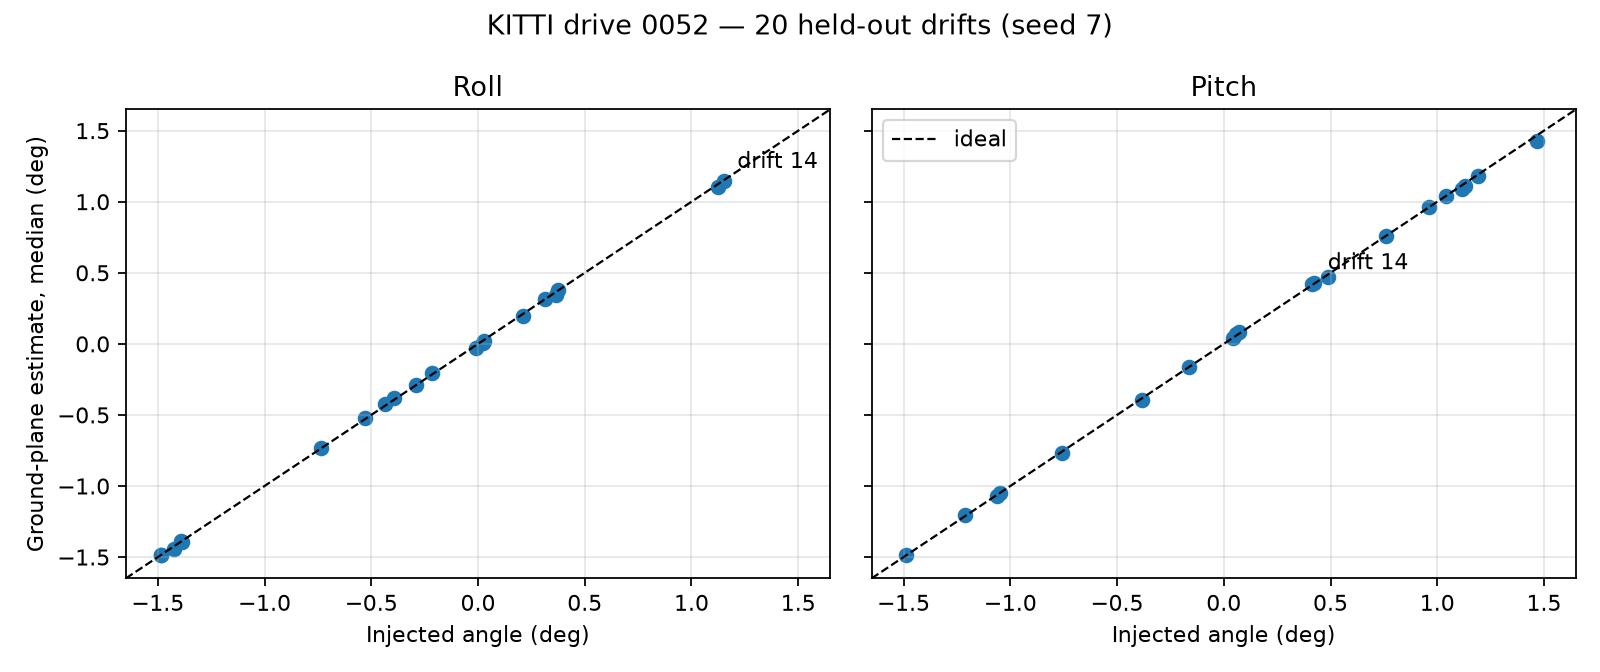

Source data for this figure (header and first rows):
drift_id, injected_roll_deg, injected_pitch_deg, injected_yaw_deg, injected_tx_m, injected_ty_m, injected_tz_m, frames_used, estimated_roll_deg_median, estimated_pitch_deg_median, roll_error_deg, pitch_error_deg, camera_normal_change_deg_median, camera_normal_x_median, camera_normal_y_median, camera_normal_z_median, roll_detected
0, 0.3753, 1.192, 0.8271, -0.0275, -0.0200, 0.0374, 39, 0.3799, 1.183, 0.0046, -0.0081, 1.243, -0.0020, -0.9998, -0.0185, False
1, -1.484, 0.9637, 0.8912, -0.0032, -0.0197, -0.0222, 39, -1.488, 0.9610, -0.0038, -0.0027, 1.771, 0.0305, -0.9994, -0.0152, True
2, -0.7354, -0.1648, 0.0136, 0.0053, 0.0496, 0.0293, 39, -0.7348, -0.1629, 0.0006, 0.0019, 0.7558, 0.0177, -0.9998, 0.0049, True
3, 0.3665, 1.467, -0.8541, -0.0340, 0.0113, -0.0456, 39, 0.3449, 1.426, -0.0216, -0.0405, 1.472, -0.0015, -0.9997, -0.0228, False
4, -1.393, 0.0447, -0.1014, 0.0417, 0.0129, 0.0014, 39, -1.389, 0.0421, 0.0035, -0.0026, 1.392, 0.0291, -0.9996, 0.0012, True
5, -0.0094, -0.7575, -1.465, -0.0308, 0.0192, -0.0299, 39, -0.0282, -0.7664, -0.0188, -0.0089, 0.7665, 0.0055, -0.9999, 0.0159, False
6, -0.3914, -1.489, 0.9901, -0.0346, -0.0232, 0.0380, 39, -0.3837, -1.487, 0.0077, 0.0018, 1.532, 0.0118, -0.9995, 0.0281, False
7, 0.0294, 1.042, 0.4192, 0.0242, -0.0409, 0.0041, 39, 0.0230, 1.039, -0.0064, -0.0028, 1.04, 0.0042, -0.9999, -0.0163, False
8, 0.0233, 1.114, -0.4162, 0.0098, -0.0441, -0.0112, 39, 0.0060, 1.093, -0.0173, -0.0212, 1.094, 0.0045, -0.9998, -0.0172, False
9, -0.5309, -1.049, 0.9490, -0.0121, 0.0479, 0.0090, 39, -0.5206, -1.048, 0.0103, 0.0014, 1.168, 0.0142, -0.9997, 0.0206, True
10, 0.3152, 0.4140, 0.5294, -0.0349, -0.0060, -0.0260, 39, 0.3160, 0.4184, 0.0009, 0.0044, 0.5206, -0.0008, -1, -0.0053, False
11, -0.2925, -1.21, 1.403, -0.0285, 0.0172, -0.0200, 39, -0.2926, -1.205, -0.0001, 0.0050, 1.242, 0.0099, -0.9997, 0.0236, False
12, 1.122, 0.4866, -1.105, 0.0345, 0.0445, 0.0404, 39, 1.105, 0.4736, -0.0167, -0.0130, 1.203, -0.0145, -0.9999, -0.0058, True
13, 0.2092, -1.064, -0.9226, 0.0428, 0.0052, -0.0319, 39, 0.1962, -1.072, -0.0130, -0.0085, 1.09, 0.0015, -0.9998, 0.0211, False
14, 1.152, 0.4247, 0.2091, -0.0124, -0.0089, -0.0261, 39, 1.144, 0.4316, -0.0085, 0.0069, 1.221, -0.0152, -0.9999, -0.0053, True
15, -1.386, 1.129, -0.0968, 0.0048, -0.0178, 0.0251, 39, -1.397, 1.114, -0.0106, -0.0151, 1.785, 0.0291, -0.9994, -0.0176, True
16, -1.424, -0.3834, -1.409, -0.0377, 0.0467, 0.0158, 39, -1.44, -0.3969, -0.0157, -0.0134, 1.489, 0.0299, -0.9995, 0.0087, True
17, -0.2153, 0.0712, 1.118, -0.0156, 0.0090, 0.0184, 39, -0.2062, 0.0829, 0.0092, 0.0116, 0.2230, 0.0086, -1, 0.0004, False
18, -0.4338, 0.0573, 0.7957, 0.0409, -0.0349, 0.0433, 39, -0.4263, 0.0679, 0.0074, 0.0106, 0.4316, 0.0123, -0.9999, 0.0007, False
19, -1.484, 0.7589, 0.9316, -0.0363, -0.0081, 0.0315, 39, -1.488, 0.7603, -0.0039, 0.0014, 1.666, 0.0305, -0.9995, -0.0116, True
